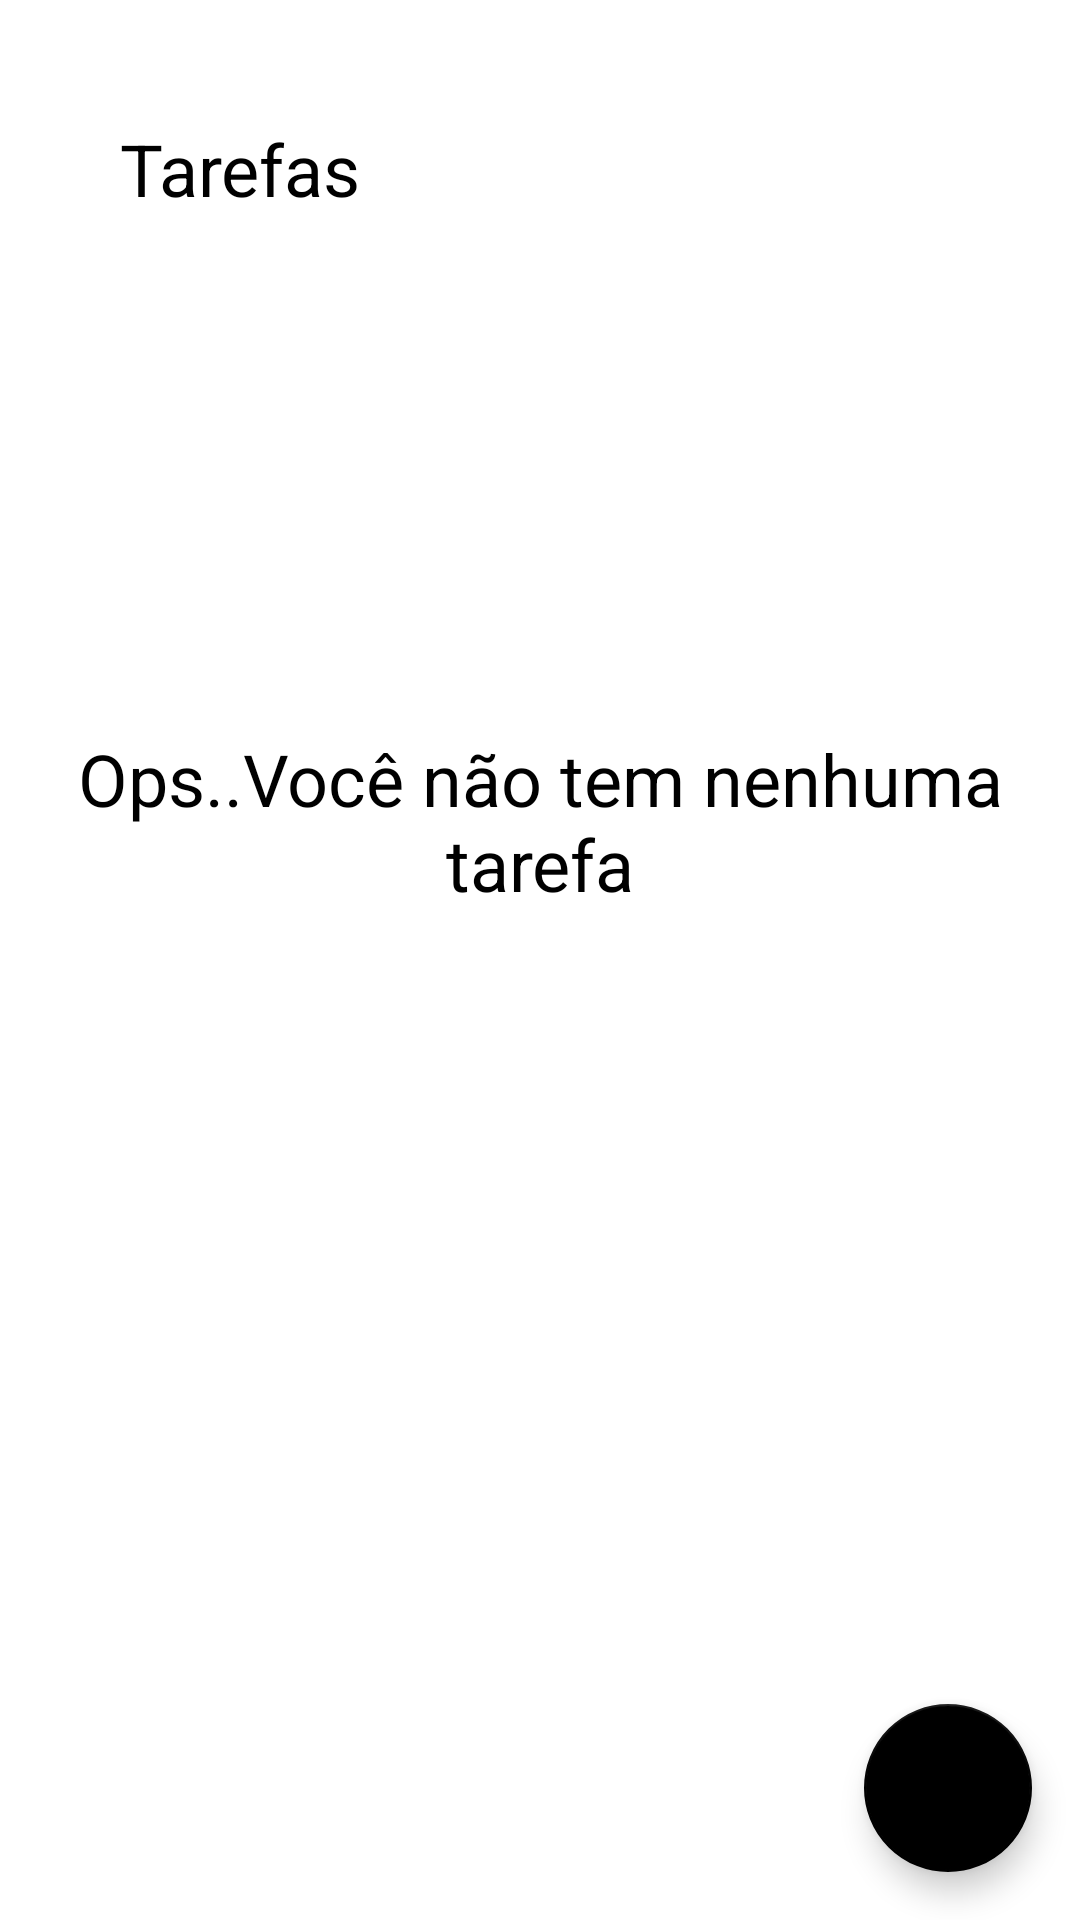

Layout XML and referenced resources for this Android screen:
<!-- AndroidManifest.xml: application theme Theme.ToDoList -->
<!-- res/layout/activity_main.xml -->
<?xml version="1.0" encoding="utf-8"?>
<androidx.constraintlayout.widget.ConstraintLayout xmlns:android="http://schemas.android.com/apk/res/android"
    xmlns:app="http://schemas.android.com/apk/res-auto"
    xmlns:tools="http://schemas.android.com/tools"
    android:layout_width="match_parent"
    android:layout_height="match_parent"
    tools:context=".ui.MainActivity">

    <TextView
        android:id="@+id/tv_title"
        android:layout_width="wrap_content"
        android:layout_height="wrap_content"
        android:textSize="24sp"
        android:text="@string/tasks"
        android:textColor="@color/black"
        android:layout_margin="40dp"
        app:layout_constraintStart_toStartOf="parent"
        app:layout_constraintTop_toTopOf="parent"
        />
    <include
        android:id="@+id/include_empty"
        layout="@layout/empty_state" />
    <androidx.recyclerview.widget.RecyclerView
        android:id="@+id/rv_tasks"
        android:layout_marginTop="16dp"
        app:layoutManager="androidx.recyclerview.widget.LinearLayoutManager"
        tools:itemCount="8"
        tools:listitem="@layout/item_task"
        android:layout_width="match_parent"
        android:layout_height="0dp"
        app:layout_constraintTop_toBottomOf="@id/tv_title"
        app:layout_constraintBottom_toTopOf="@id/fab"/>

    <com.google.android.material.floatingactionbutton.FloatingActionButton
        android:id="@+id/fab"
        android:layout_width="wrap_content"
        android:layout_height="wrap_content"
        android:layout_margin="16dp"
        app:srcCompat ="@drawable/ic_add"
        app:layout_constraintEnd_toEndOf="parent"
        app:layout_constraintBottom_toBottomOf="parent"
        android:contentDescription="@string/new_task_description" />

</androidx.constraintlayout.widget.ConstraintLayout>
<!-- res/layout/empty_state.xml (included above) -->
<?xml version="1.0" encoding="utf-8"?>
<androidx.constraintlayout.widget.ConstraintLayout xmlns:android="http://schemas.android.com/apk/res/android"
    xmlns:app="http://schemas.android.com/apk/res-auto"
    android:id="@+id/empty_state"
    android:layout_width="match_parent"
    android:layout_height="match_parent"
    android:layout_margin="16dp">

    <TextView
        android:id="@+id/tv_message"
        android:layout_width="0dp"
        android:layout_height="wrap_content"
        android:layout_marginBottom="16dp"
        android:gravity="center"
        android:text="Ops..Você não tem nenhuma tarefa"
        android:textColor="@color/black"
        android:textSize="24sp"
        app:layout_constraintBottom_toTopOf="@id/iv_image"
        app:layout_constraintEnd_toEndOf="parent"
        app:layout_constraintStart_toStartOf="parent" />

    <androidx.appcompat.widget.AppCompatImageView
        android:id="@+id/iv_image"
        android:layout_width="wrap_content"
        android:layout_height="wrap_content"
        app:layout_constraintBottom_toBottomOf="parent"
        app:layout_constraintEnd_toEndOf="parent"
        app:layout_constraintStart_toStartOf="parent"
        app:layout_constraintTop_toTopOf="parent"
        app:srcCompat="@drawable/ic_empty_state" />

</androidx.constraintlayout.widget.ConstraintLayout>
<!-- res/layout/item_task.xml (included above) -->
<?xml version="1.0" encoding="utf-8"?>
<androidx.constraintlayout.widget.ConstraintLayout xmlns:android="http://schemas.android.com/apk/res/android"
    android:layout_width="match_parent"
    android:layout_height="wrap_content"
    xmlns:tools="http://schemas.android.com/tools"
    android:layout_margin="16dp"
    xmlns:app="http://schemas.android.com/apk/res-auto">
    <TextView
        android:id="@+id/tv_title"
        tools:text="passear com o dog"
        android:layout_width="wrap_content"
        android:layout_height="wrap_content"
        android:textSize="18sp"
        android:textStyle="bold"
        android:textColor="@color/black"
        app:layout_constraintStart_toStartOf="parent"
        app:layout_constraintTop_toTopOf="parent"/>
    <TextView
        android:id="@+id/tv_data"
        tools:text="10/10/1010 18:00"
        android:layout_width="wrap_content"
        android:layout_height="wrap_content"
        android:textSize="15sp"
        android:textColor="@color/black"
        app:layout_constraintStart_toStartOf="@id/tv_title"
        app:layout_constraintTop_toBottomOf="@id/tv_title"/>

    <androidx.appcompat.widget.AppCompatImageView
        app:srcCompat="@drawable/ic_more_vert"
        android:layout_width="36dp"
        android:layout_height="36dp"
        app:layout_constraintEnd_toEndOf="parent"
        app:layout_constraintTop_toTopOf="parent"
        app:layout_constraintBottom_toBottomOf="parent"/>
    <TextView
        android:id="@+id/tv_desc"
        tools:text="asdfasdfasdfasdfas dddddddddddddffff ffffffffffffffff fffffffffffffff ffffffffffffffffffffffffffffffffffffffffffffffffffffffffffffffff"
        android:layout_width="wrap_content"
        android:layout_height="wrap_content"
        android:layout_marginTop="10dp"
        android:textSize="15sp"
        android:textColor="@color/black"
        app:layout_constraintStart_toStartOf="@id/tv_title"
        app:layout_constraintTop_toBottomOf="@id/tv_data"/>
    <androidx.appcompat.widget.AppCompatImageView
        android:id="@+id/iv_more"
        android:layout_width="36dp"
        android:layout_height="36dp"
        app:layout_constraintBottom_toBottomOf="parent"
        app:layout_constraintEnd_toEndOf="parent"
        app:layout_constraintTop_toTopOf="parent"
        app:srcCompat="@drawable/ic_more_vert" />

</androidx.constraintlayout.widget.ConstraintLayout>
<!-- resources referenced by this layout -->
<resources>
  <string name="new_task_description">Nova tarefa</string>
  <string name="tasks">Tarefas</string>
  <style name="Theme.ToDoList" parent="Theme.MaterialComponents.Light.NoActionBar">
          
          <item name="colorPrimary">@color/black</item>
          <item name="colorPrimaryDark">@color/black</item>
          <item name="colorOnPrimary">@color/white</item>
          
          <item name="colorSecondary">@color/black</item>
          <item name="colorOnSecondary">@color/white</item>
          
          <item name="android:statusBarColor" tools:targetApi="l">?attr/colorPrimaryDark</item>
          
      </style>
  <!-- not gathered from this repository: default colours our renderer supplied (Android Studio template values) -->
  <color name="black">#FF000000</color>
  <color name="white">#FFFFFFFF</color>
</resources>
